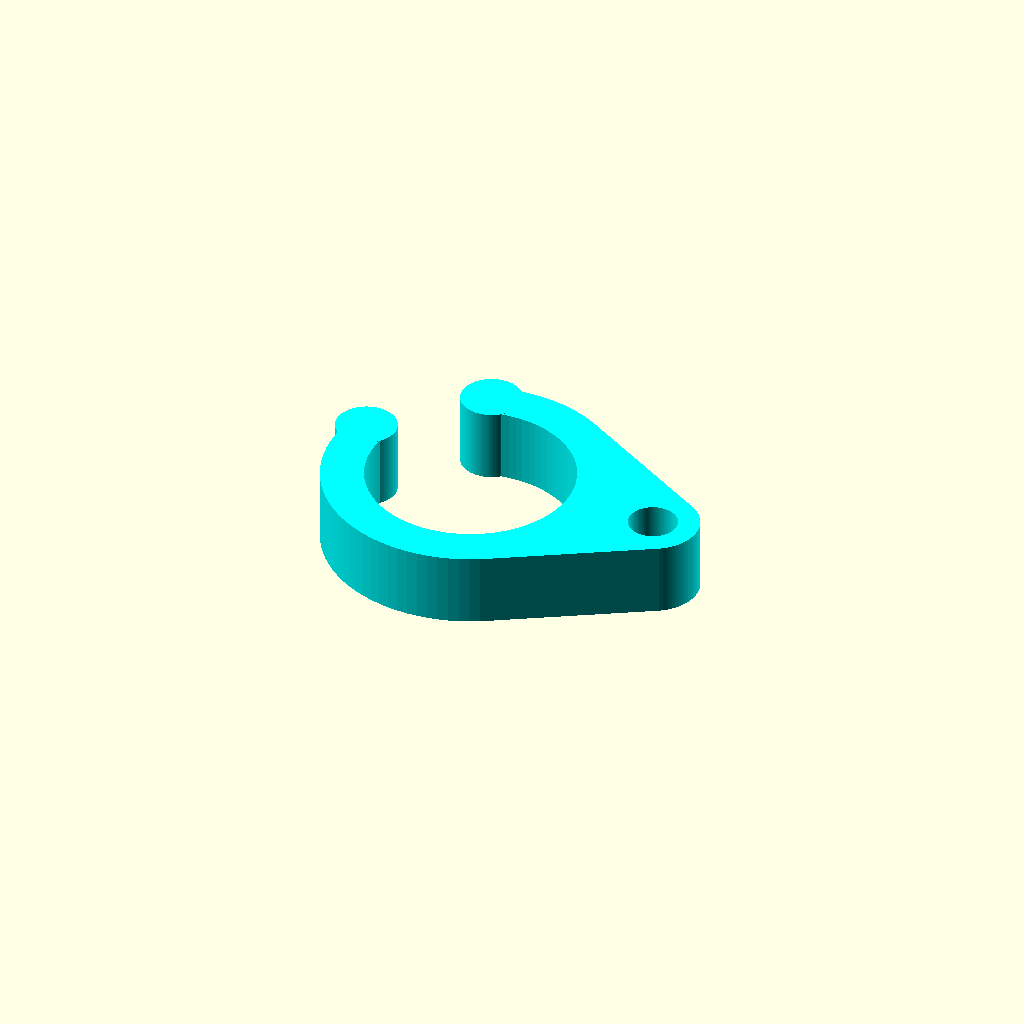
Cell 1: the model at its default parameters.
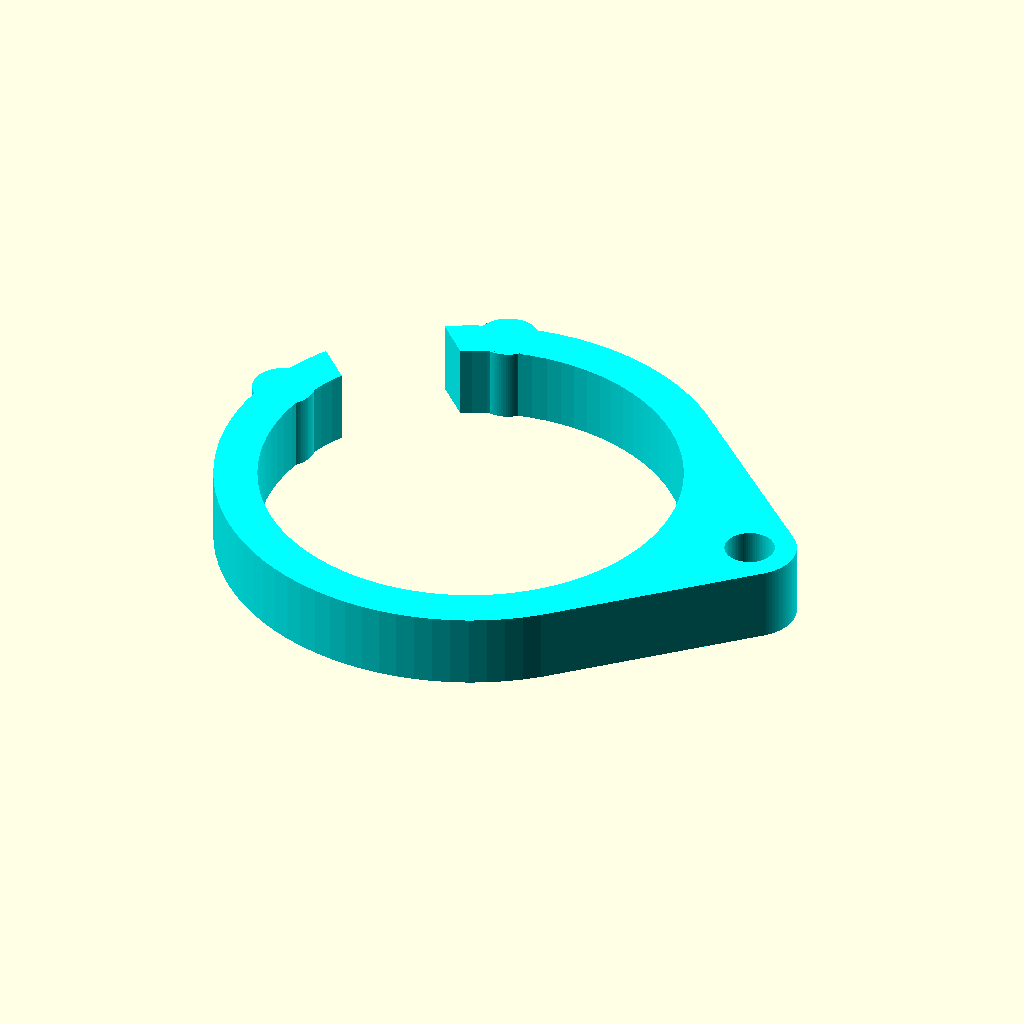
Cell 2: PostD = 67.6 (everything else at default).
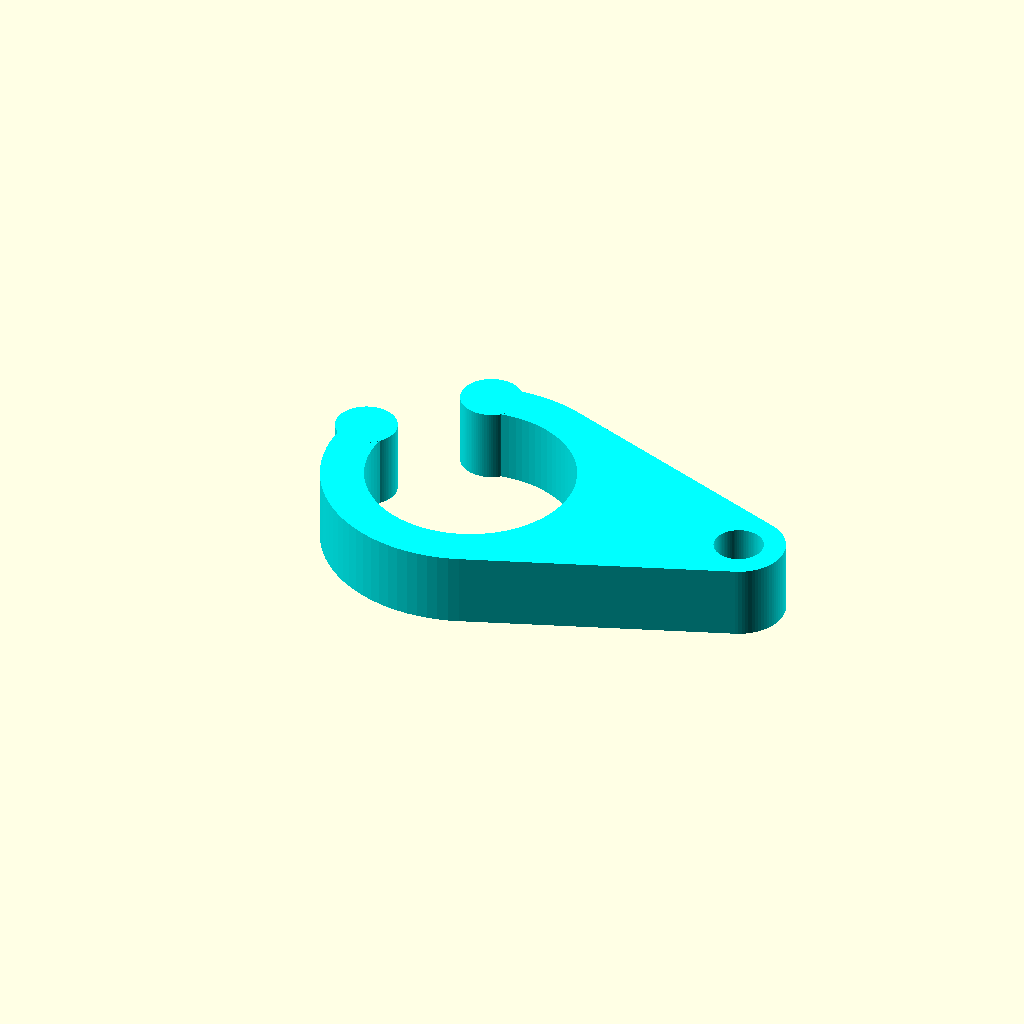
Cell 3: P2P = 30 (everything else at default).
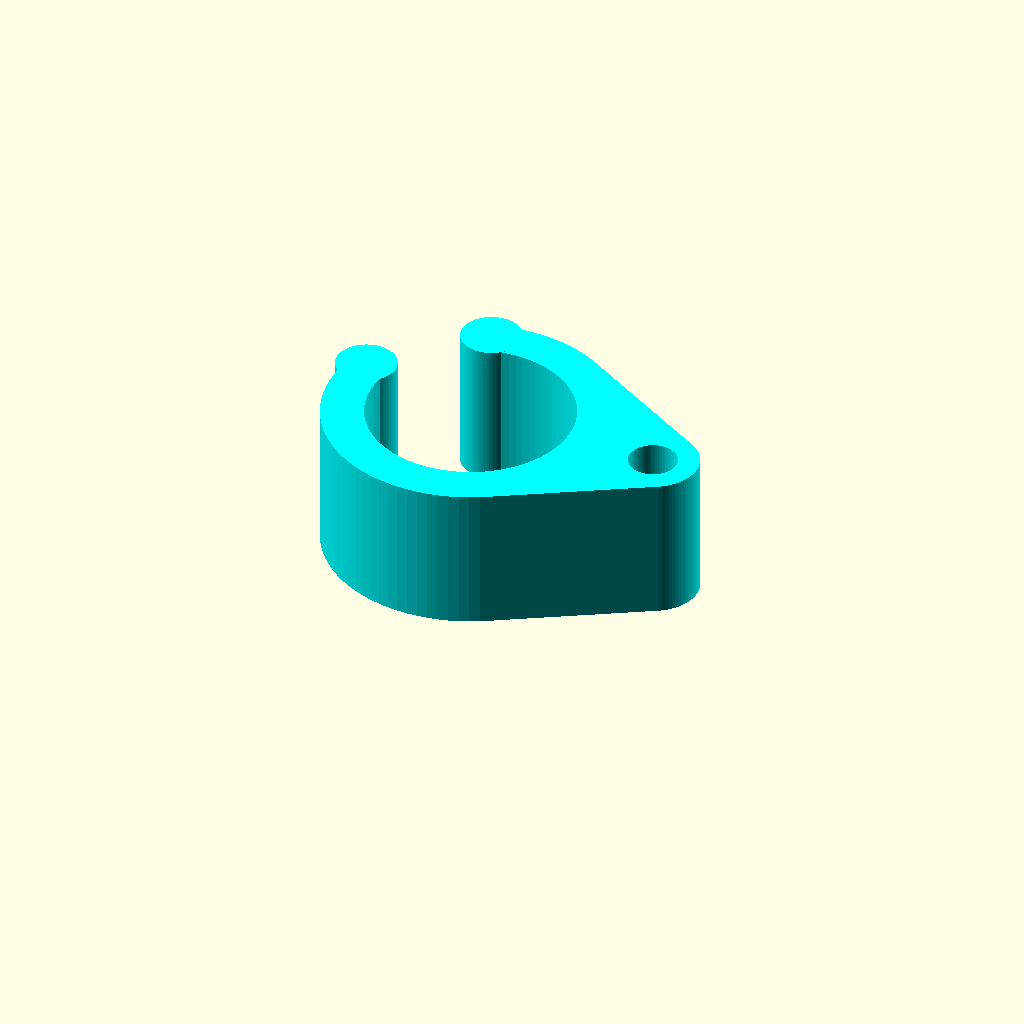
Cell 4: the same model with PostH = 24.
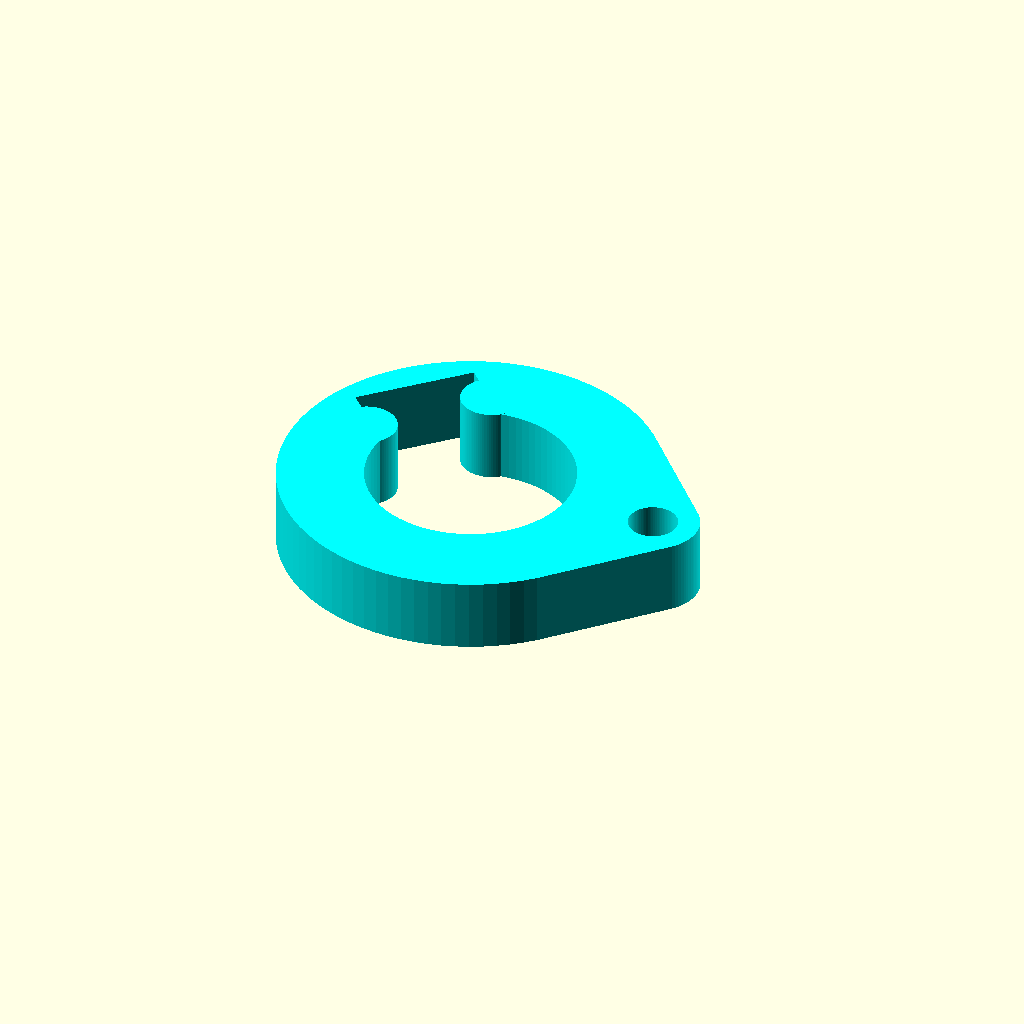
Cell 5: Thick = 14 (everything else at default).
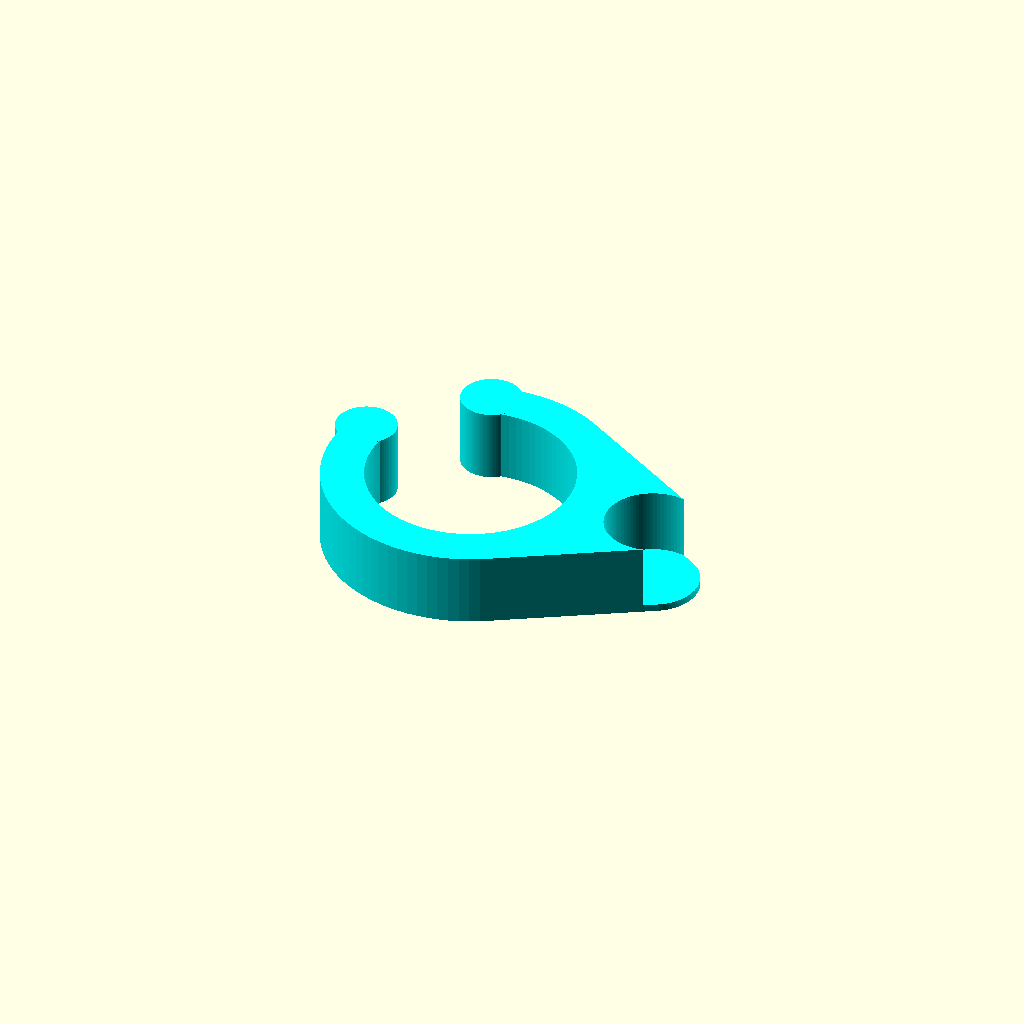
Cell 6: Pole1 = 15.4 (everything else at default).
All cells are drawn from one camera (rotation 55°, 0°, 25°, orthographic, colour scheme Cornfield), so only the parameter changes between them.
OpenSCAD source file Jigs/windy1.scad:
// windy1.scad
// Bracket to attach windicator to garden hosepipe riser.

//use <../Parts/tslot.scad>
//use <frame.scad>

//======================================
// Customizer Values:
// These must be at the top of the main file, cannot contain any
// computations, and should have a comment above to provide text

// Post Diameter (mm)
PostD=33.8;        

// Post to Pole offset
P2P=15;

// Post clamp height
PostH=12;

// Thickness of the clamp
Thick=7;

// Pole Diameter 1
Pole1=7.7;

// Pole Diameter 2
Pole2=9.0;

// Pole hole tolerance
PoleT=0.15;

// --------------------
module windy1(){
F2=88;  
  
  difference(){
    // boss
    hull(){
      cylinder(r=PostD/2+Thick,h=PostH,$fn=F2);
      
      translate([P2P+PostD/2,0,0])
      cylinder(r=Pole2/2+3,h=PostH,$fn=F2);
    }

    // cut for the post
    translate([0,0,-1])
    cylinder(r=PostD/2,h=PostH+2,$fn=F2);

    // cut for the pole 
    translate([P2P+PostD/2,0,-1])
    cylinder(r=Pole2/2+PoleT,h=PostH+2,$fn=F2);

    // cut to form clamp
    rotate([0,0,45])
    translate([0,PostD/2-1,PostH/2-0.5])
    cube([20,20,PostH+2],center=true);
    

  }

      color("red")
      rotate([0,0,16])
      translate([0,PostD/2+4.35,0])
      cylinder(r=5,h=PostH,$fn=F2);

      color("green")
      rotate([0,0,76])
      translate([0,PostD/2+4.35,0])
      cylinder(r=5,h=PostH,$fn=F2);
}

// --------------------
module windy2(){
F2=88;  
  
  difference(){
    // boss
    hull(){
      cylinder(r=PostD/2+Thick,h=PostH,$fn=F2);
      
      translate([P2P+PostD/2,0,0])
      cylinder(r=Pole2/2+3,h=PostH,$fn=F2);

    }

    // cut for the post
    translate([0,0,-1])
    cylinder(r=PostD/2,h=PostH+2,$fn=F2);

    // cut for the pole 
    translate([P2P+PostD/2,0,1.2])
    cylinder(r=Pole1/2+PoleT,h=PostH+2,$fn=F2);

    // cut to form clamp
    rotate([0,0,45])
    translate([0,PostD/2-1,PostH/2-0.5])
    cube([20,20,PostH+2],center=true);
    

  }
      color("red")
      rotate([0,0,16])
      translate([0,PostD/2+4.35,0])
      cylinder(r=5,h=PostH,$fn=F2);

      color("green")
      rotate([0,0,76])
      translate([0,PostD/2+4.35,0])
      cylinder(r=5,h=PostH,$fn=F2);
}


//===========================

color("cyan")
translate([0,0,30])
//windy1();

windy2();

//============================
Parameter table extracted from the source (name, type, default, range or options):
PostD: number, default 33.8
P2P: number, default 15
PostH: number, default 12
Thick: number, default 7
Pole1: number, default 7.7
Pole2: number, default 9
PoleT: number, default 0.15
